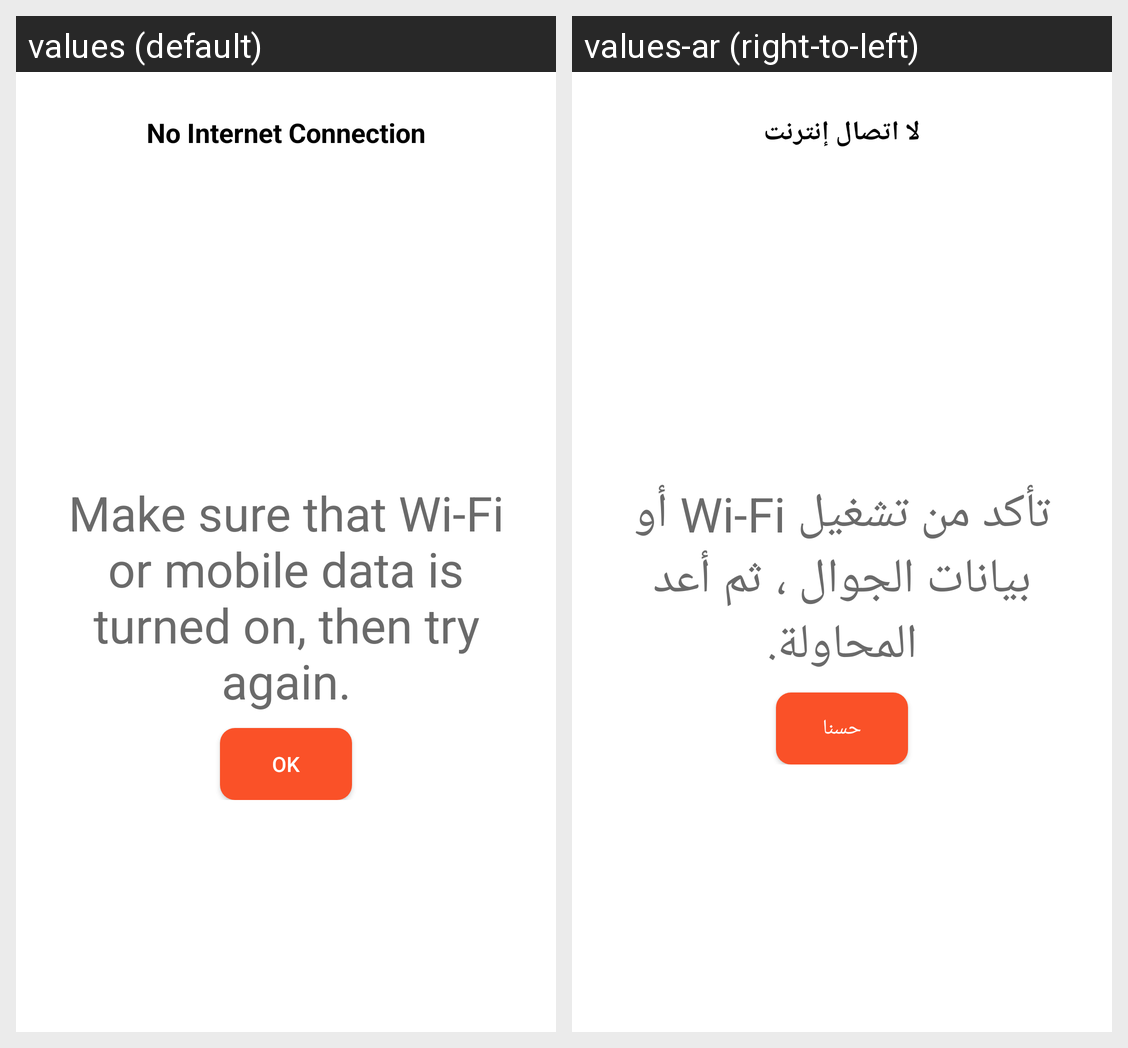

Strings drawn on this Android screen and how each of the app's shown locales translates them:
Android screen res/layout/no_internet_dialog.xml rendered under 2 locales, left to right: values (default), values-ar (right-to-left). Device: Nexus 5 (rendered at 1080×1920; each locale shown at half size, 540×960, under a caption strip naming it); theme AppTheme.
Strings drawn on this screen, with the default value and each locale's value (text and hints the layout hard-codes, and strings that could not be matched under every locale, appear in the picture but are not listed):

internet_title
  values: No Internet Connection
  values-ar: لا اتصال إنترنت

internet_error
  values: Make sure that Wi-Fi or mobile data is turned on, then try again.
  values-ar: تأكد من تشغيل Wi-Fi أو بيانات الجوال ، ثم أعد المحاولة.

ok
  values: OK
  values-ar: حسنا
